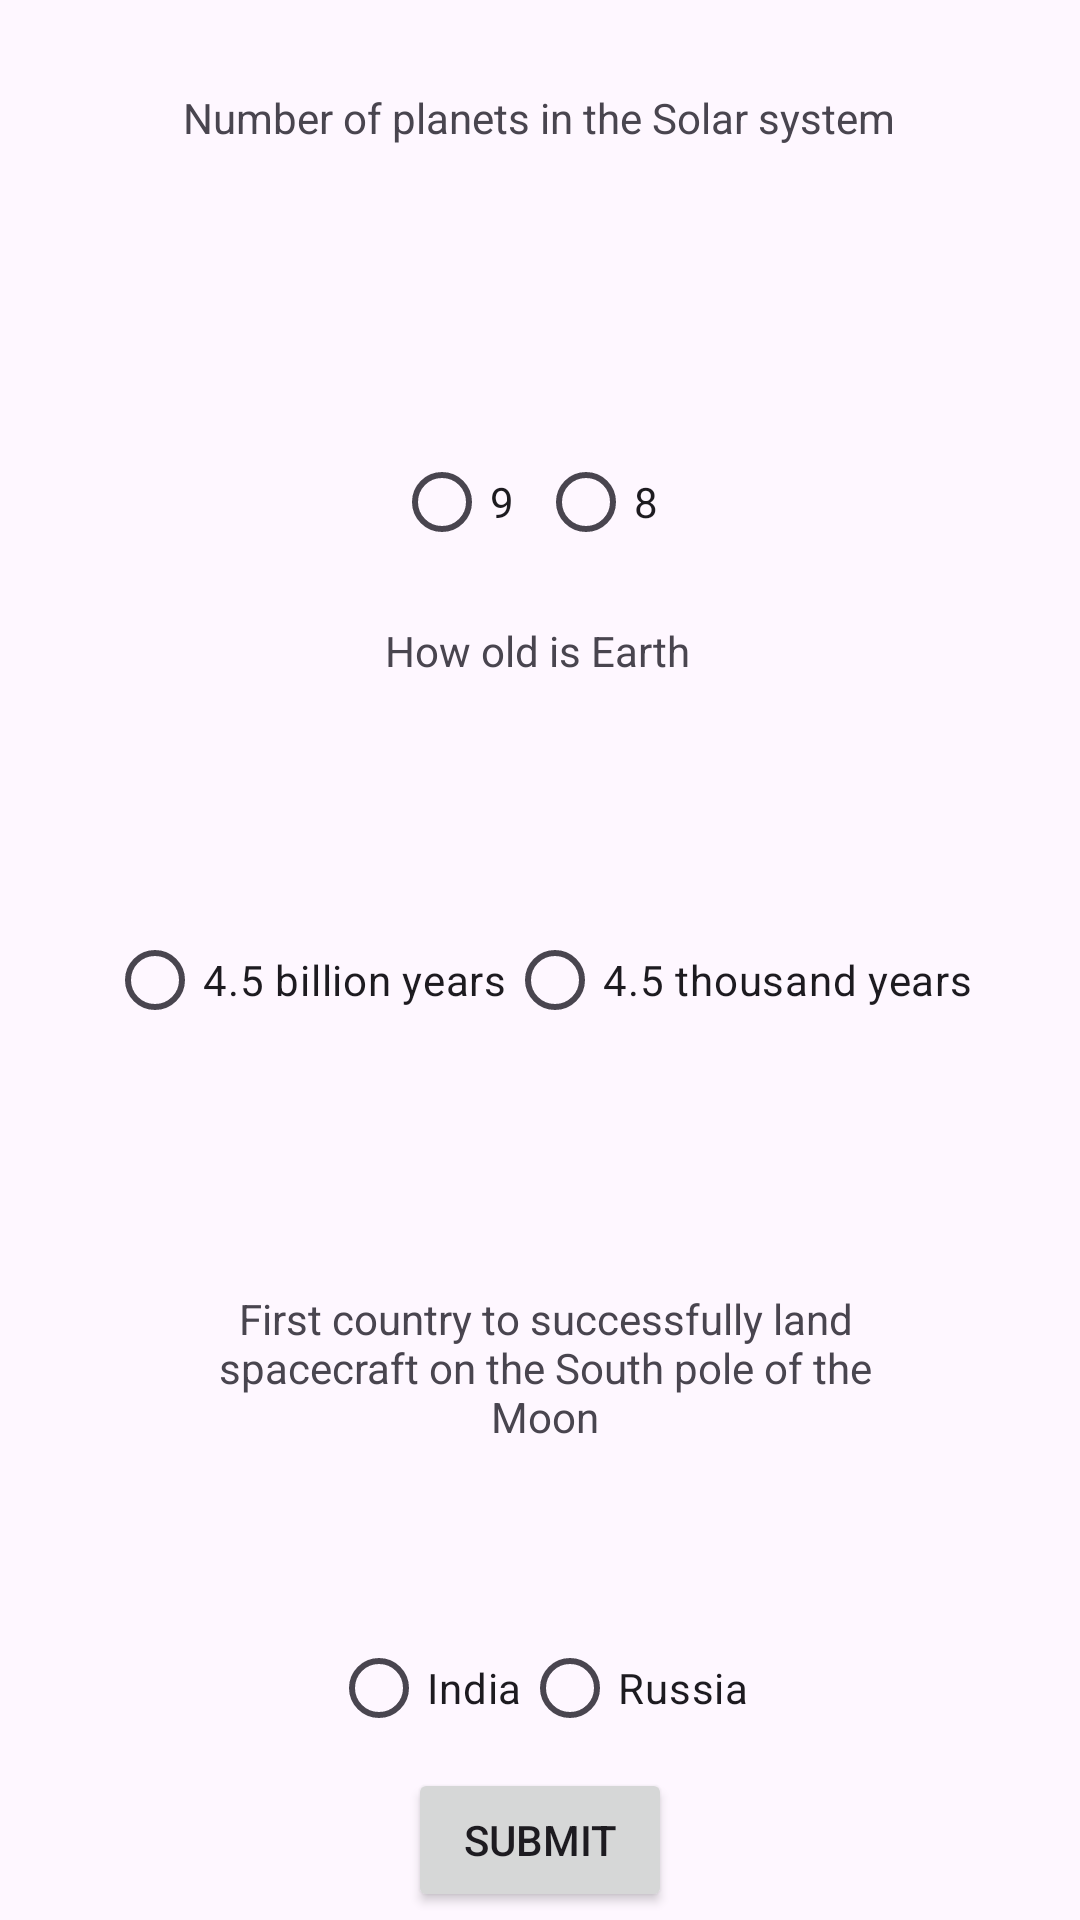

Layout XML and referenced resources for this Android screen:
<!-- AndroidManifest.xml: application theme Theme.RoniClass -->
<!-- res/layout/activity_ex3.xml -->
<?xml version="1.0" encoding="utf-8"?>
<androidx.constraintlayout.widget.ConstraintLayout xmlns:android="http://schemas.android.com/apk/res/android"
    xmlns:app="http://schemas.android.com/apk/res-auto"
    xmlns:tools="http://schemas.android.com/tools"
    android:layout_width="match_parent"
    android:layout_height="match_parent"
    tools:context=".Ex3A">

    <RadioGroup
        android:id="@+id/radioGroup1"
        android:layout_width="wrap_content"
        android:layout_height="wrap_content"
        android:orientation="horizontal"
        app:layout_constraintBottom_toBottomOf="parent"
        app:layout_constraintEnd_toEndOf="parent"
        app:layout_constraintHorizontal_bias="0.498"
        app:layout_constraintStart_toStartOf="parent"
        app:layout_constraintTop_toTopOf="parent"
        app:layout_constraintVertical_bias="0.242">

        <RadioButton
            android:id="@+id/q1option1"
            android:layout_width="wrap_content"
            android:layout_height="wrap_content"
            android:text="9" />

        <RadioButton
            android:id="@+id/q1option2"
            android:layout_width="match_parent"
            android:layout_height="wrap_content"
            android:text="8" />
    </RadioGroup>

    <TextView
        android:id="@+id/question1"
        android:layout_width="wrap_content"
        android:layout_height="wrap_content"
        android:text="Number of planets in the Solar system"
        app:layout_constraintBottom_toTopOf="@+id/radioGroup1"
        app:layout_constraintEnd_toEndOf="parent"
        app:layout_constraintHorizontal_bias="0.498"
        app:layout_constraintStart_toStartOf="parent"
        app:layout_constraintTop_toTopOf="parent"
        app:layout_constraintVertical_bias="0.239" />

    <TextView
        android:id="@+id/question2"
        android:layout_width="wrap_content"
        android:layout_height="wrap_content"
        android:layout_marginTop="16dp"
        android:text="How old is Earth"
        app:layout_constraintEnd_toEndOf="parent"
        app:layout_constraintHorizontal_bias="0.498"
        app:layout_constraintStart_toStartOf="parent"
        app:layout_constraintTop_toBottomOf="@+id/radioGroup1" />

    <RadioGroup
        android:id="@+id/radioGroup2"
        android:layout_width="wrap_content"
        android:layout_height="wrap_content"
        android:orientation="horizontal"
        app:layout_constraintBottom_toTopOf="@+id/question3"
        app:layout_constraintEnd_toEndOf="parent"
        app:layout_constraintStart_toStartOf="parent"
        app:layout_constraintTop_toBottomOf="@+id/question2">

        <RadioButton
            android:id="@+id/q2option1"
            android:layout_width="wrap_content"
            android:layout_height="wrap_content"
            android:text="4.5 billion years" />

        <RadioButton
            android:id="@+id/q2option2"
            android:layout_width="wrap_content"
            android:layout_height="wrap_content"
            android:text="4.5 thousand years" />
    </RadioGroup>

    <TextView
        android:id="@+id/question3"
        android:layout_width="251dp"
        android:layout_height="58dp"
        android:layout_marginTop="200dp"
        android:gravity="center"
        android:text="First country to successfully land spacecraft on the South pole of the Moon"
        app:layout_constraintBottom_toBottomOf="parent"
        app:layout_constraintEnd_toEndOf="parent"
        app:layout_constraintHorizontal_bias="0.518"
        app:layout_constraintStart_toStartOf="parent"
        app:layout_constraintTop_toBottomOf="@+id/question2"
        app:layout_constraintVertical_bias="0.004" />

    <RadioGroup
        android:id="@+id/radioGroup3"
        android:layout_width="wrap_content"
        android:layout_height="wrap_content"
        android:orientation="horizontal"
        app:layout_constraintBottom_toBottomOf="parent"
        app:layout_constraintEnd_toEndOf="parent"
        app:layout_constraintStart_toStartOf="parent"
        app:layout_constraintTop_toBottomOf="@+id/question3">

        <RadioButton
            android:id="@+id/q3option1"
            android:layout_width="match_parent"
            android:layout_height="wrap_content"
            android:text="India" />

        <RadioButton
            android:id="@+id/q3option2"
            android:layout_width="wrap_content"
            android:layout_height="wrap_content"
            android:text="Russia" />
    </RadioGroup>

    <Button
        android:id="@+id/submitButton"
        android:layout_width="wrap_content"
        android:layout_height="wrap_content"
        android:text="SUBMIT"
        app:layout_constraintBottom_toBottomOf="parent"
        app:layout_constraintEnd_toEndOf="parent"
        app:layout_constraintStart_toStartOf="parent"
        app:layout_constraintTop_toBottomOf="@+id/radioGroup3" />

</androidx.constraintlayout.widget.ConstraintLayout>
<!-- resources referenced by this layout -->
<resources>
  <style name="Theme.RoniClass" parent="Base.Theme.RoniClass" />
  <style name="Base.Theme.RoniClass" parent="Theme.Material3.DayNight.NoActionBar">
          
          
      </style>
</resources>
